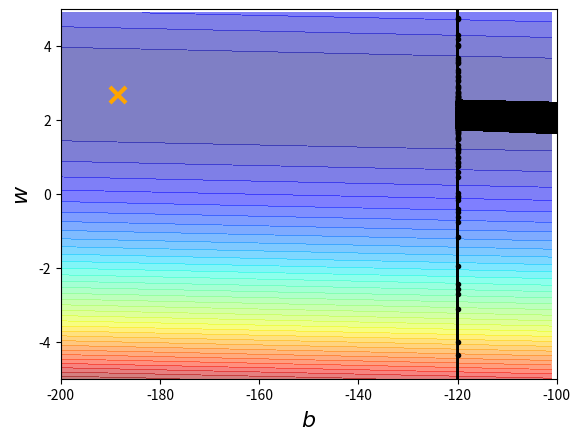

Python code for this plot:
import matplotlib
import matplotlib.pyplot as plt
#適用於 Jupyter Notebook, 宣告直接在cell 內印出執行結果
import random as random
import numpy as np
import csv

# 給定初始的data
x_data = [ 338., 333., 328., 207., 226., 25., 179.,  60., 208.,  606.]
y_data = [ 640., 633., 619., 393., 428., 27., 193.,  66., 226., 1591.]

#給定神經網路參數:bias 跟weight
x = np.arange(-200,-100,1) #給定bias
y = np.arange(-5,5,0.1) #給定weight

Z =  np.zeros((len(x), len(y)))
#meshgrid返回的兩個矩陣X、Y必定是 column 數、row 數相等的，且X、Y的 column 數都等
#meshgrid函數用兩個坐標軸上的點在平面上畫格。
X, Y = np.meshgrid(x, y)
for i in range(len(x)):
    for j in range(len(y)):
        b = x[i]
        w = y[j]
        Z[j][i] = 0  
        for n in range(len(x_data)):
            Z[j][i] = Z[j][i] +  (y_data[n] - b - w*x_data[n])**2
        Z[j][i] = Z[j][i]/len(x_data)
# ydata = b + w * xdata 
b = -120 # initial b
w = -4 # initial w
lr = 0.000001 # learning rate
iteration = 100000

# Store initial values for plotting.
b_history = [b]
w_history = [w]

#給定初始值
lr_b = 0.0
lr_w = 0.0       
'''
Loss = (實際ydata – 預測ydata)
Gradient = -2*input * Loss 
調整後的權重 = 原權重 – Learning * Gradient
'''
# Iterations
for i in range(iteration):
    
    b_grad = 0.0
    w_grad = 0.0
    for n in range(len(x_data)):        
        b_grad = b_grad  - 2.0*(y_data[n] - b - w*x_data[n])*1.0
        w_grad = w_grad  - 2.0*(y_data[n] - b - w*x_data[n])*x_data[n]
        
        lr_b = lr_b + b_grad ** 2
        lr_w = lr_w + w_grad ** 2
        
        # Update parameters.
        b = b - lr * b_grad 
        w = w - lr * w_grad
        
        # Store parameters for plotting
        b_history.append(b)
        w_history.append(w) 

# plot the figure
plt.contourf(x,y,Z, 50, alpha=0.5, cmap=plt.get_cmap('jet'))
plt.plot([-188.4], [2.67], 'x', ms=12, markeredgewidth=3, color='orange')
plt.plot(b_history, w_history, 'o-', ms=3, lw=1.5, color='black')
plt.xlim(-200,-100)
plt.ylim(-5,5)
plt.xlabel(r'$b$', fontsize=16)
plt.ylabel(r'$w$', fontsize=16)
plt.show()